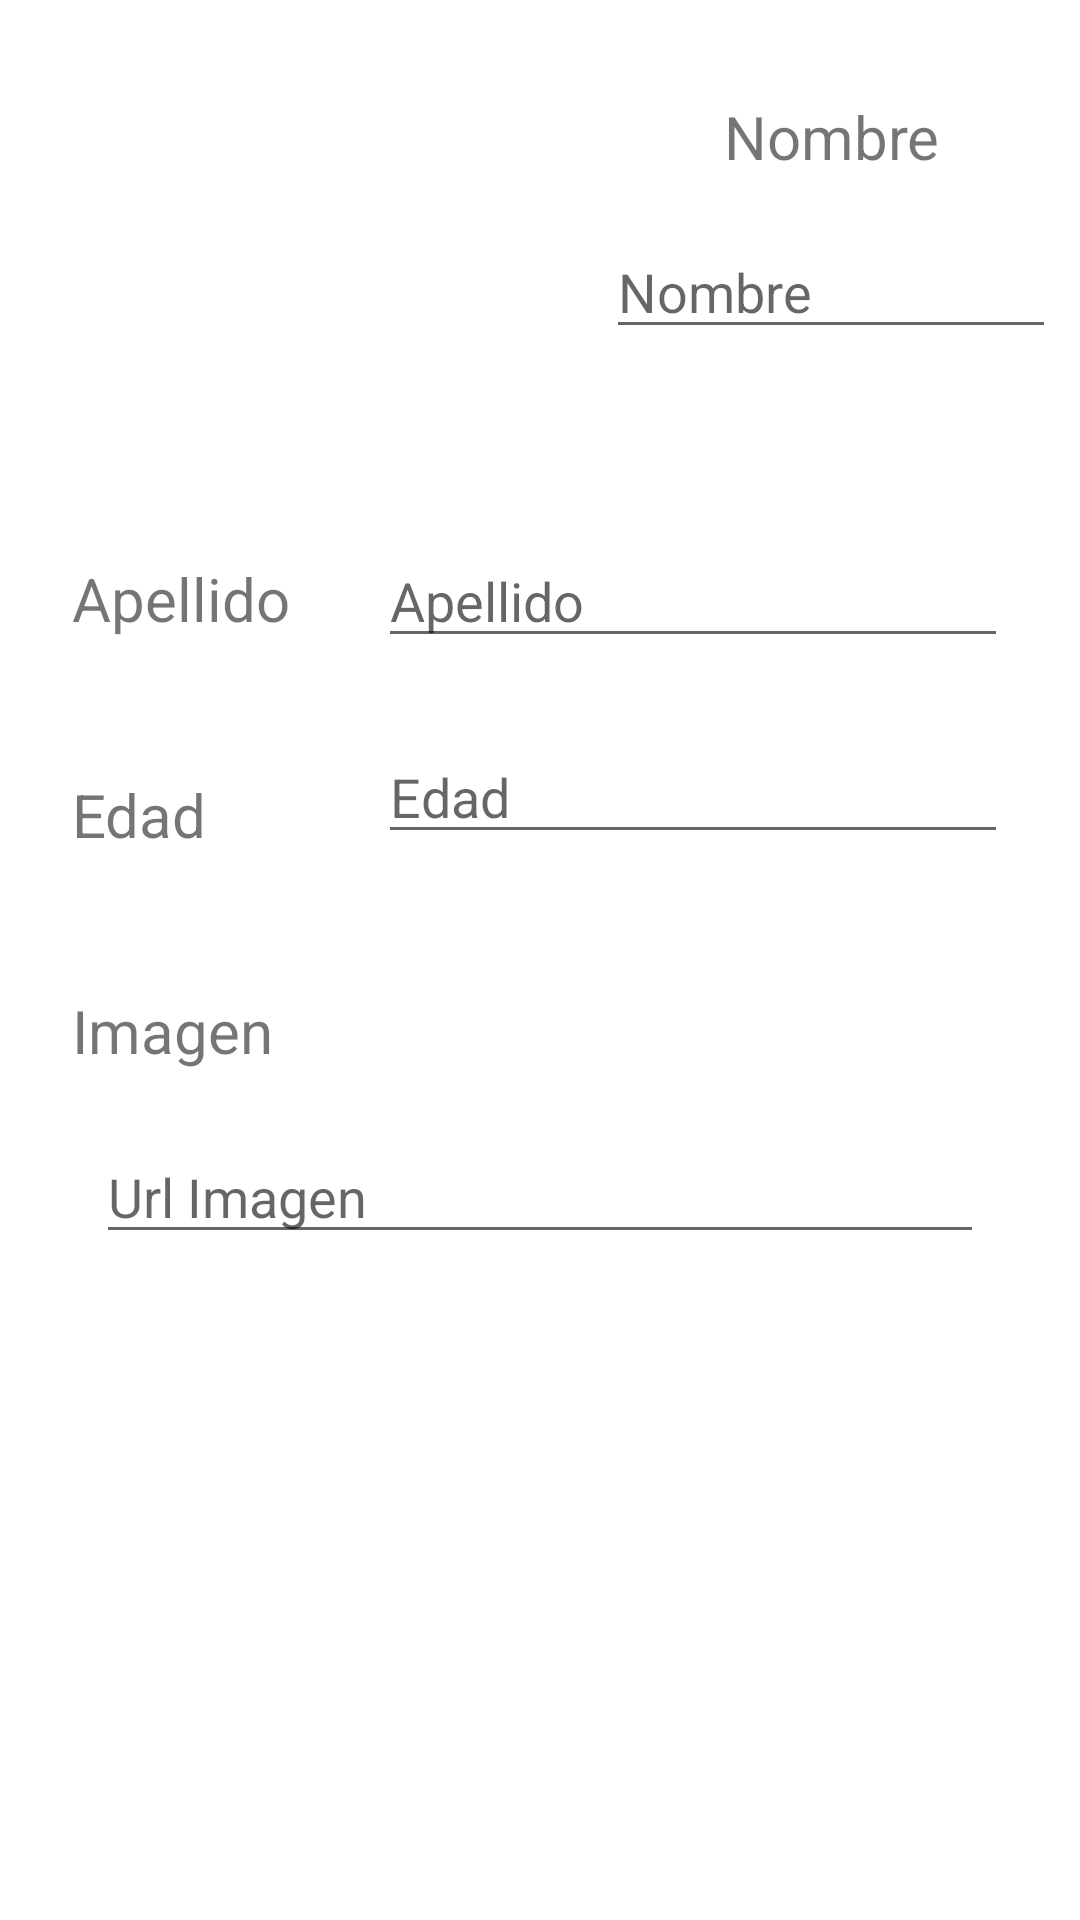

Write the Android layout XML for this screen, with the resource values it uses.
<!-- AndroidManifest.xml: application theme Theme.PracticaFireStore -->
<!-- res/layout/fragment_editar_competidores.xml -->
<?xml version="1.0" encoding="utf-8"?>
<androidx.constraintlayout.widget.ConstraintLayout xmlns:android="http://schemas.android.com/apk/res/android"
    xmlns:app="http://schemas.android.com/apk/res-auto"
    xmlns:tools="http://schemas.android.com/tools"
    android:layout_width="match_parent"
    android:layout_height="match_parent"
    tools:context=".view.EditarCompetidoresFragment">

    <ImageView
        android:id="@+id/imageEditCompetidor"
        android:layout_width="0dp"
        android:layout_height="0dp"
        android:layout_marginStart="16dp"
        android:layout_marginTop="16dp"
        android:layout_marginEnd="16dp"
        android:layout_marginBottom="16dp"
        android:src="@drawable/user_judo"
        app:layout_constraintBottom_toTopOf="@+id/guideline7"
        app:layout_constraintEnd_toStartOf="@+id/guideline6"
        app:layout_constraintStart_toStartOf="parent"
        app:layout_constraintTop_toTopOf="parent" />

    <androidx.constraintlayout.widget.Guideline
        android:id="@+id/guideline6"
        android:layout_width="wrap_content"
        android:layout_height="wrap_content"
        android:orientation="vertical"
        app:layout_constraintGuide_begin="194dp" />

    <androidx.constraintlayout.widget.Guideline
        android:id="@+id/guideline7"
        android:layout_width="wrap_content"
        android:layout_height="wrap_content"
        android:orientation="horizontal"
        app:layout_constraintGuide_begin="170dp" />

    <TextView
        android:id="@+id/tvEditCompName"
        android:layout_width="0dp"
        android:layout_height="wrap_content"
        android:layout_marginStart="16dp"
        android:layout_marginTop="32dp"
        android:layout_marginEnd="16dp"
        android:text="@string/tv_insert_comp_nombre"
        android:textAlignment="center"
        android:textSize="20sp"
        app:layout_constraintEnd_toEndOf="parent"
        app:layout_constraintHorizontal_bias="1.0"
        app:layout_constraintStart_toStartOf="@+id/guideline6"
        app:layout_constraintTop_toTopOf="parent" />

    <EditText
        android:id="@+id/etEditCompNombre"
        android:layout_width="0dp"
        android:layout_height="wrap_content"
        android:layout_marginStart="8dp"
        android:layout_marginTop="16dp"
        android:layout_marginEnd="8dp"
        android:ems="10"
        android:hint="Nombre"
        android:inputType="textPersonName"
        app:layout_constraintEnd_toEndOf="parent"
        app:layout_constraintStart_toStartOf="@+id/guideline6"
        app:layout_constraintTop_toBottomOf="@+id/tvEditCompName" />

    <TextView
        android:id="@+id/tvEditCompApellido"
        android:layout_width="wrap_content"
        android:layout_height="wrap_content"
        android:layout_marginStart="24dp"
        android:layout_marginTop="32dp"
        android:text="@string/tv_insert_comp_apellido"
        android:textSize="20sp"
        app:layout_constraintStart_toStartOf="parent"
        app:layout_constraintTop_toBottomOf="@+id/imageEditCompetidor" />

    <EditText
        android:id="@+id/etEditCompApellido"
        android:layout_width="wrap_content"
        android:layout_height="wrap_content"
        android:layout_marginTop="8dp"
        android:layout_marginEnd="24dp"
        android:ems="10"
        android:hint="Apellido"
        android:inputType="textPersonName"
        app:layout_constraintEnd_toEndOf="parent"
        app:layout_constraintTop_toTopOf="@+id/guideline7" />

    <TextView
        android:id="@+id/tvEditCompEdad"
        android:layout_width="wrap_content"
        android:layout_height="wrap_content"
        android:layout_marginStart="24dp"
        android:layout_marginTop="45dp"
        android:text="@string/tv_insert_comp_edad"
        android:textSize="20sp"
        app:layout_constraintStart_toStartOf="parent"
        app:layout_constraintTop_toBottomOf="@+id/tvEditCompApellido" />

    <EditText
        android:id="@+id/etEditCompEdad"
        android:layout_width="wrap_content"
        android:layout_height="wrap_content"
        android:layout_marginTop="24dp"
        android:layout_marginEnd="24dp"
        android:ems="10"
        android:hint="Edad"
        android:inputType="number|textPersonName"
        app:layout_constraintEnd_toEndOf="parent"
        app:layout_constraintTop_toBottomOf="@+id/etEditCompApellido" />

    <TextView
        android:id="@+id/tvEditCompImg"
        android:layout_width="wrap_content"
        android:layout_height="wrap_content"
        android:layout_marginStart="24dp"
        android:layout_marginTop="45dp"
        android:text="@string/tv_insert_comp_img"
        android:textAlignment="center"
        android:textSize="20sp"
        app:layout_constraintStart_toStartOf="parent"
        app:layout_constraintTop_toBottomOf="@+id/tvEditCompEdad" />

    <EditText
        android:id="@+id/etEditCompImg"
        android:layout_width="0dp"
        android:layout_height="wrap_content"
        android:layout_marginStart="32dp"
        android:layout_marginTop="92dp"
        android:layout_marginEnd="32dp"
        android:ems="10"
        android:hint="Url Imagen"
        android:inputType="textPersonName"
        app:layout_constraintEnd_toEndOf="parent"
        app:layout_constraintStart_toStartOf="parent"
        app:layout_constraintTop_toBottomOf="@+id/etEditCompEdad" />

    <Button
        android:id="@+id/btUpdateComp"
        style="@style/Widget.MaterialComponents.Button.OutlinedButton"
        android:layout_width="wrap_content"
        android:layout_height="wrap_content"
        android:layout_marginStart="32dp"
        android:layout_marginTop="60dp"
        android:backgroundTint="#09A5BA"
        android:text="@string/bt_edit_comp"
        android:textColor="#FFFFFF"
        app:layout_constraintStart_toStartOf="parent"
        app:layout_constraintTop_toBottomOf="@+id/etEditCompImg" />

    <Button
        android:id="@+id/btDeleteComp"
        style="@style/Widget.MaterialComponents.Button.OutlinedButton"
        android:layout_width="wrap_content"
        android:layout_height="wrap_content"
        android:layout_marginTop="60dp"
        android:layout_marginEnd="32dp"
        android:backgroundTint="#09A5BA"
        android:text="@string/bt_delete_comp"
        android:textColor="#FFFFFF"
        app:layout_constraintEnd_toEndOf="parent"
        app:layout_constraintTop_toBottomOf="@+id/etEditCompImg" />

</androidx.constraintlayout.widget.ConstraintLayout>
<!-- resources referenced by this layout -->
<resources>
  <string name="bt_delete_comp">Borrar</string>
  <string name="bt_edit_comp">Actualizar</string>
  <string name="tv_insert_comp_apellido">Apellido</string>
  <string name="tv_insert_comp_edad">Edad</string>
  <string name="tv_insert_comp_img">Imagen</string>
  <string name="tv_insert_comp_nombre">Nombre</string>
  <style name="Theme.PracticaFireStore" parent="Theme.MaterialComponents.DayNight.DarkActionBar">
          
          <item name="colorPrimary">@color/purple_500</item>
          <item name="colorPrimaryVariant">@color/purple_700</item>
          <item name="colorOnPrimary">@color/white</item>
          
          <item name="colorSecondary">@color/teal_200</item>
          <item name="colorSecondaryVariant">@color/teal_700</item>
          <item name="colorOnSecondary">@color/black</item>
          
          <item name="android:statusBarColor" tools:targetApi="l">?attr/colorPrimaryVariant</item>
          
      </style>
  <!-- not gathered from this repository: default colours our renderer supplied (Android Studio template values) -->
  <color name="purple_500">#FF6200EE</color>
  <color name="purple_700">#FF3700B3</color>
  <color name="teal_200">#FF03DAC5</color>
  <color name="teal_700">#FF018786</color>
  <color name="black">#FF000000</color>
  <color name="white">#FFFFFFFF</color>
</resources>
